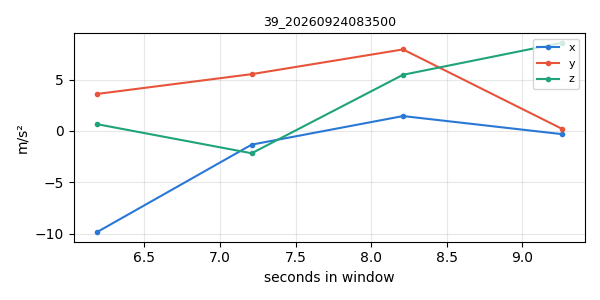

The data file committed next to this chart (first rows):
timestamp, x, y, z
1790202897, -9.866, 3.601, 0.6664
1790202898, -1.331, 5.533, -2.172
1790202899, 1.451, 7.941, 5.472
1790202900, -0.3081, 0.2195, 8.587
